Dataset: rice (GitHub, charann29/opensource). Classes: bacterial leaf blight, blast, brown spot.

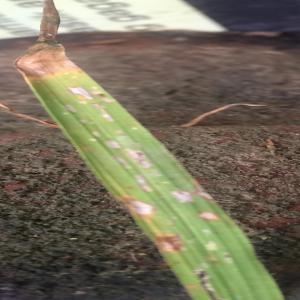
Label: blast

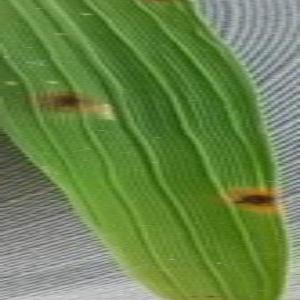
Label: brown spot

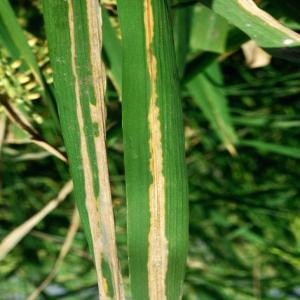
Label: bacterial leaf blight

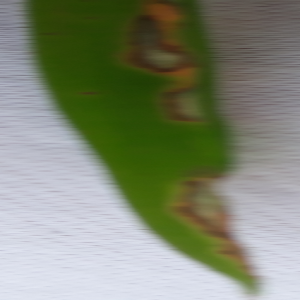
Label: blast

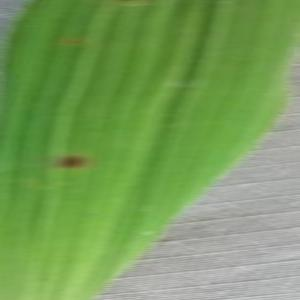
Label: brown spot

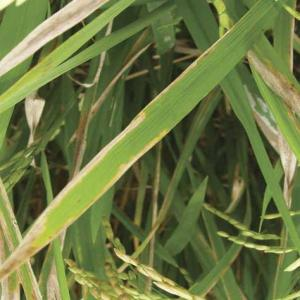
Label: bacterial leaf blight
